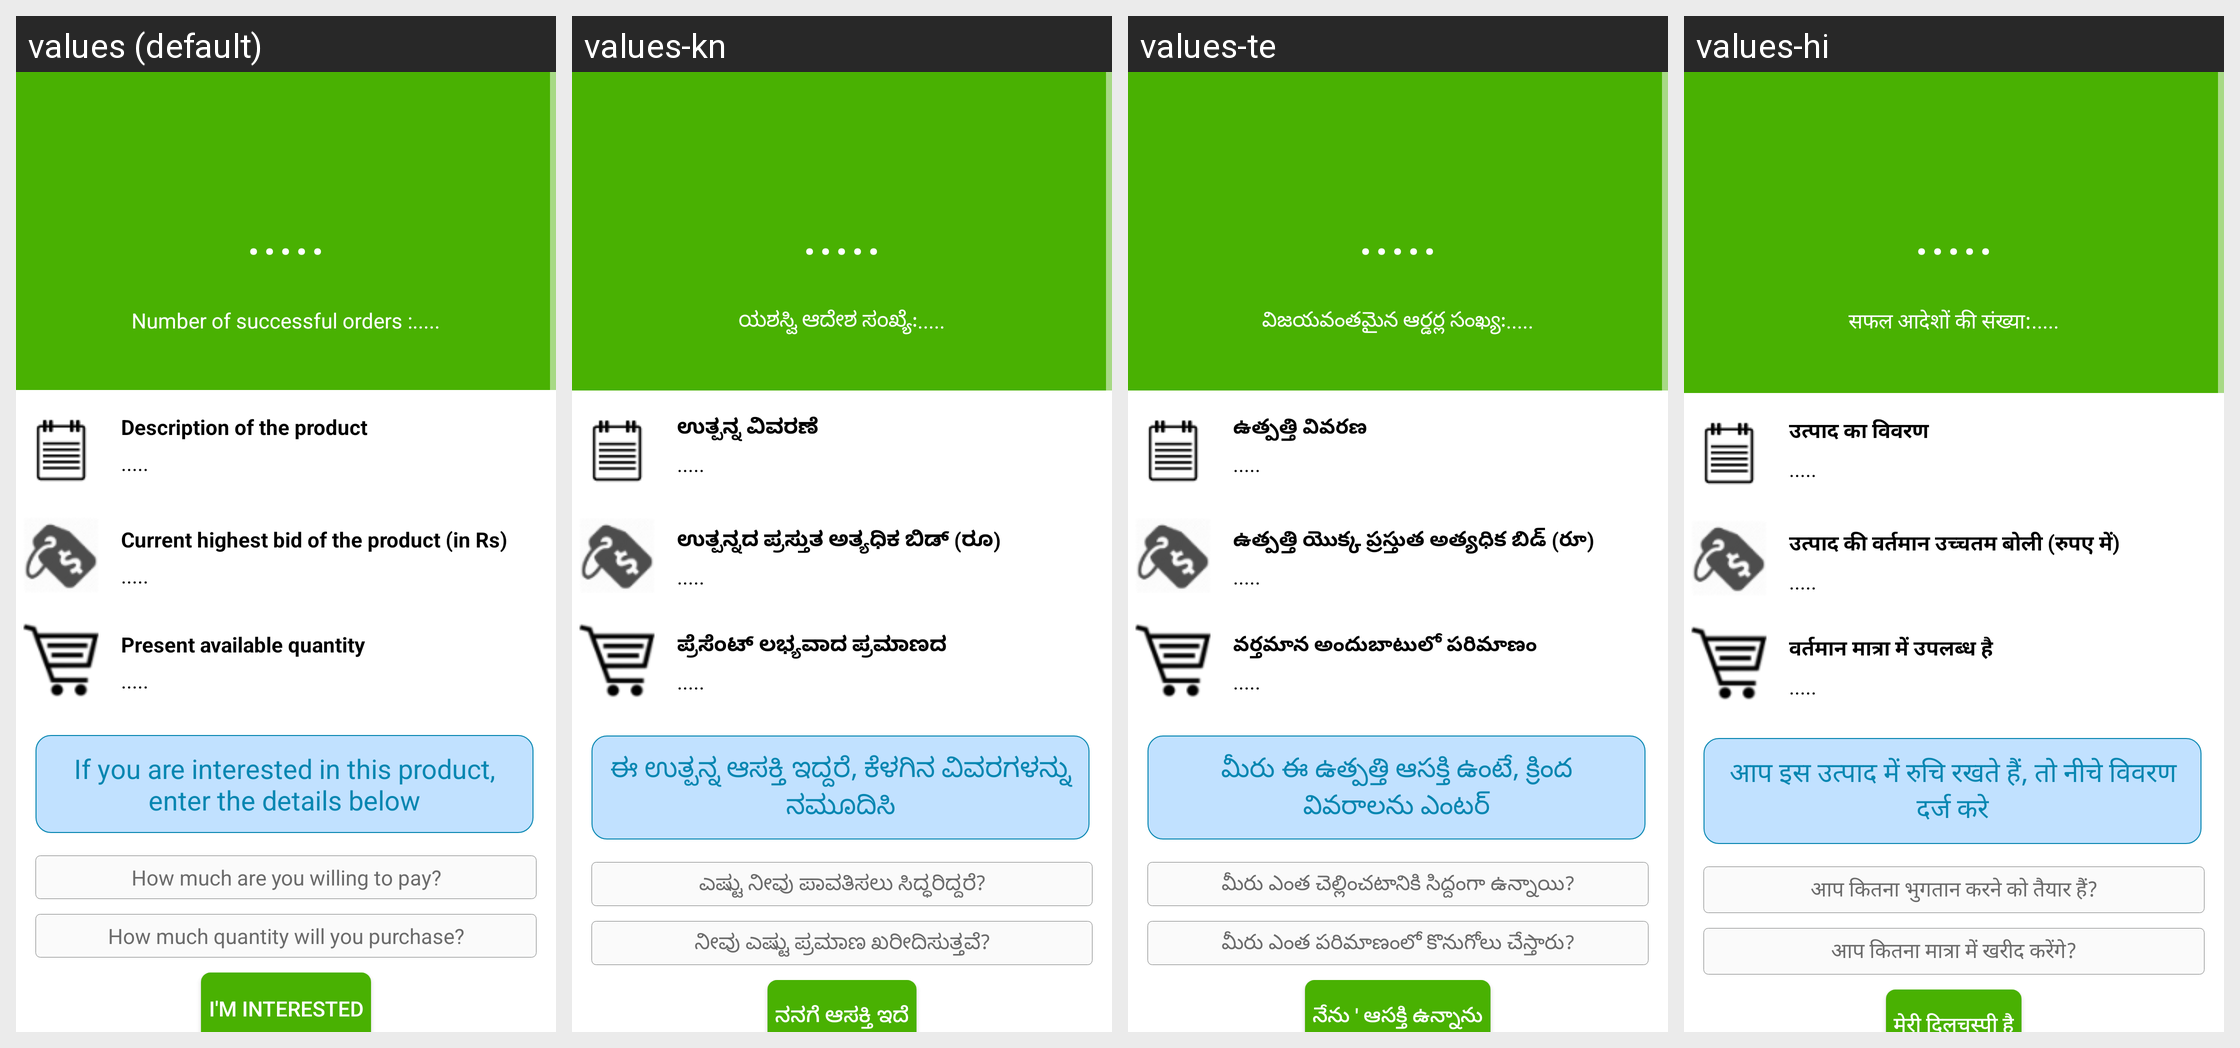

Translations of the strings shown on this Android screen, per locale in the grid:
Android screen res/layout/interestedquote.xml rendered under 4 locales, left to right: values (default), values-kn, values-te, values-hi. Device: Nexus 5 (rendered at 1080×1920; each locale shown at half size, 540×960, under a caption strip naming it); theme AppTheme.
Other locales in the repository, not shown: values-bn, values-en, values-gu, values-ml, values-mr, values-ne, values-pa, values-sd, values-ta, values-ur.
Strings drawn on this screen, with the default value and each locale's value (text and hints the layout hard-codes, and strings that could not be matched under every locale, appear in the picture but are not listed):

defaultloading
  values: .....
  values-kn: .....
  values-te: .....
  values-hi: .....

interestedquote_1
  values: Number of successful orders :
  values-kn: ಯಶಸ್ವಿ ಆದೇಶ ಸಂಖ್ಯೆ:
  values-te: విజయవంతమైన ఆర్డర్ల సంఖ్య:
  values-hi: सफल आदेशों की संख्या:

interestedquote_2
  values: Description of the product
  values-kn: ಉತ್ಪನ್ನ ವಿವರಣೆ
  values-te: ఉత్పత్తి వివరణ
  values-hi: उत्पाद का विवरण

interestedquote_3
  values: Current highest bid of the product (in Rs)
  values-kn: ಉತ್ಪನ್ನದ ಪ್ರಸ್ತುತ ಅತ್ಯಧಿಕ ಬಿಡ್ (ರೂ)
  values-te: ఉత్పత్తి యొక్క ప్రస్తుత అత్యధిక బిడ్ (రూ)
  values-hi: उत्पाद की वर्तमान उच्चतम बोली (रुपए में)

interestedquote_4
  values: Present available quantity
  values-kn: ಪ್ರೆಸೆಂಟ್ ಲಭ್ಯವಾದ ಪ್ರಮಾಣದ
  values-te: వర్తమాన అందుబాటులో పరిమాణం
  values-hi: वर्तमान मात्रा में उपलब्ध है

interestedquote_5
  values: If you are interested in this product, enter the details below
  values-kn: ಈ ಉತ್ಪನ್ನ ಆಸಕ್ತಿ ಇದ್ದರೆ, ಕೆಳಗಿನ ವಿವರಗಳನ್ನು ನಮೂದಿಸಿ
  values-te: మీరు ఈ ఉత్పత్తి ఆసక్తి ఉంటే, క్రింద వివరాలను ఎంటర్
  values-hi: आप इस उत्पाद में रुचि रखते हैं, तो नीचे विवरण दर्ज करे

interestedquote_6
  values: How much are you willing to pay?
  values-kn: ಎಷ್ಟು ನೀವು ಪಾವತಿಸಲು ಸಿದ್ಧರಿದ್ದರೆ?
  values-te: మీరు ఎంత చెల్లించటానికి సిద్దంగా ఉన్నాయి?
  values-hi: आप कितना भुगतान करने को तैयार हैं?

interestedquote_7
  values: How much quantity will you purchase?
  values-kn: ನೀವು ಎಷ್ಟು ಪ್ರಮಾಣ ಖರೀದಿಸುತ್ತವೆ?
  values-te: మీరు ఎంత పరిమాణంలో కొనుగోలు చేస్తారు?
  values-hi: आप कितना मात्रा में खरीद करेंगे?

interestedquote_8
  values: I'M INTERESTED
  values-kn: ನನಗೆ ಆಸಕ್ತಿ ಇದೆ
  values-te: నేను ' ఆసక్తి ఉన్నాను
  values-hi: मेरी दिलचस्पी है
